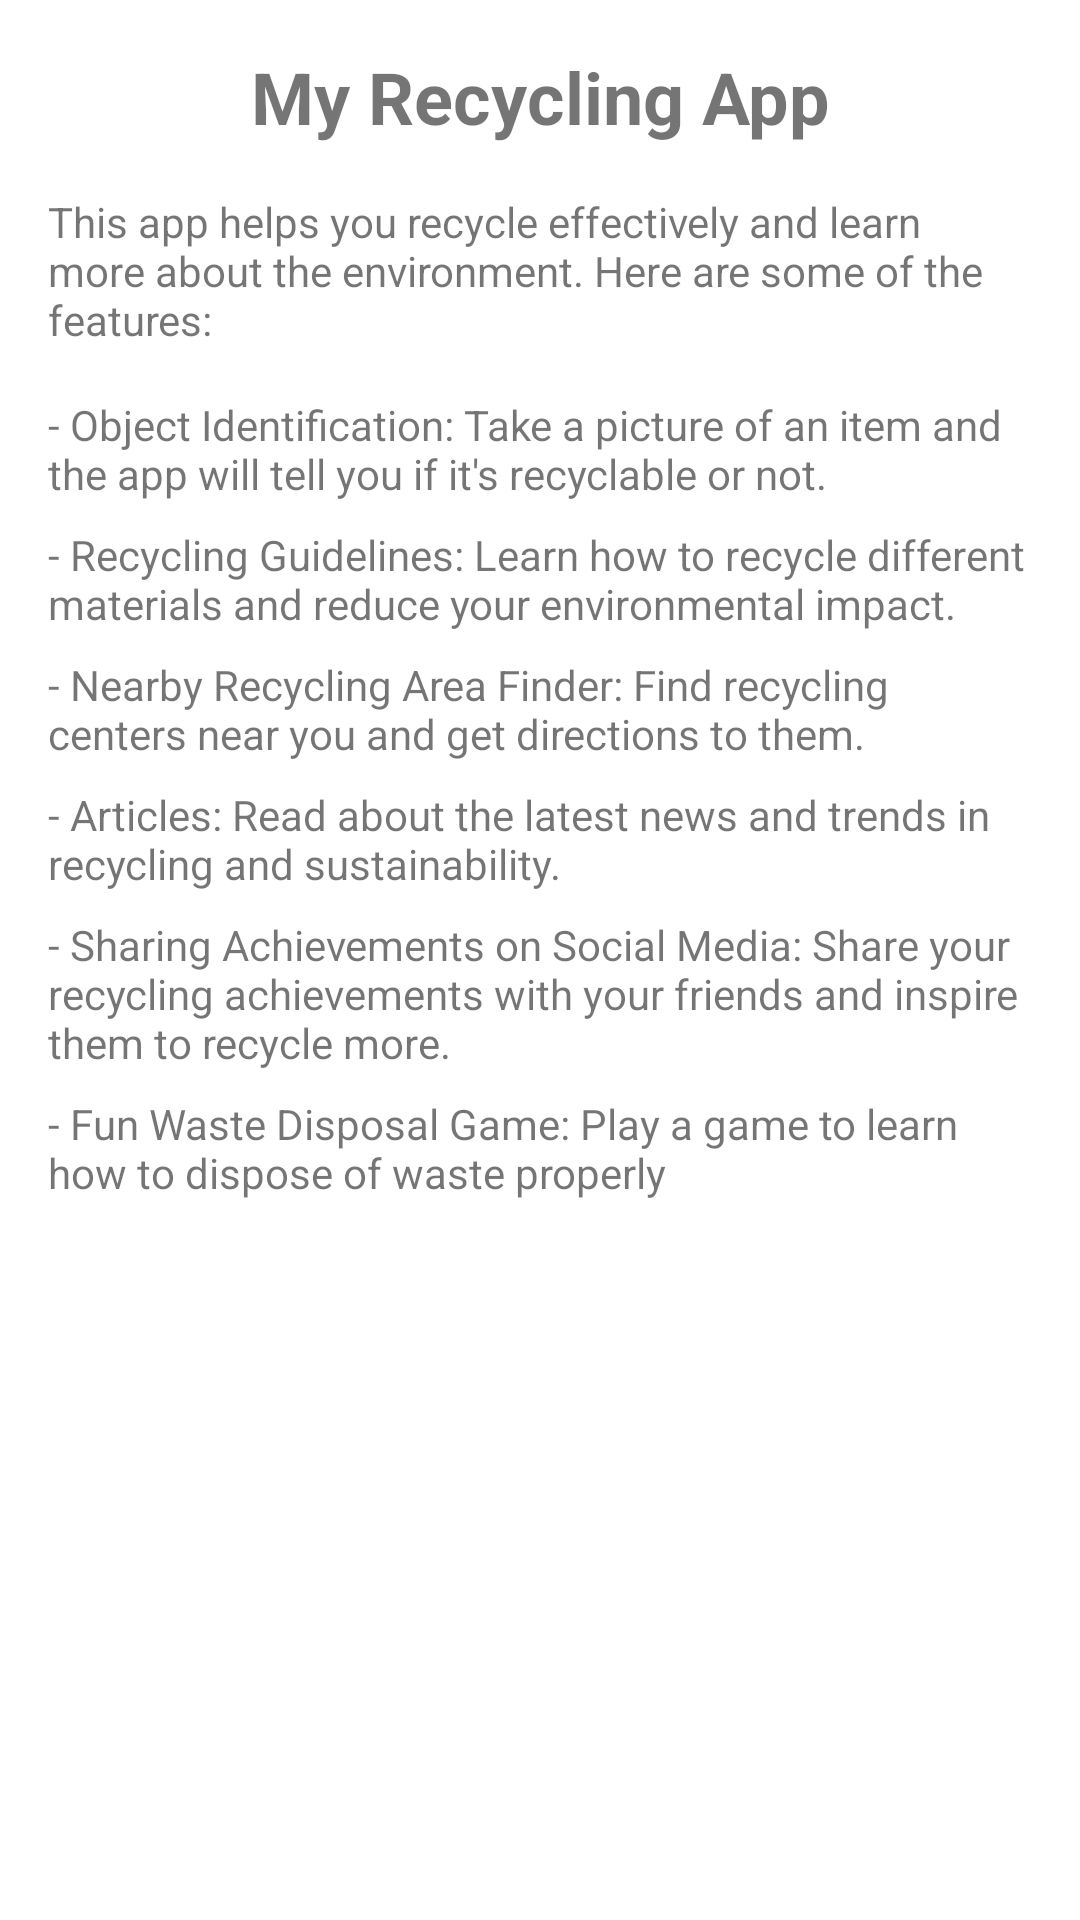

Produce the Android XML layout that renders to this screen, including the resource entries it uses.
<!-- AndroidManifest.xml: application theme Theme.KJK -->
<!-- res/layout/about.xml -->
<LinearLayout xmlns:android="http://schemas.android.com/apk/res/android"
    android:layout_width="match_parent"
    android:layout_height="match_parent"
    android:orientation="vertical">

    <TextView
        android:id="@+id/app_name"
        android:layout_width="match_parent"
        android:layout_height="wrap_content"
        android:text="My Recycling App"
        android:textSize="24sp"
        android:textStyle="bold"
        android:gravity="center"
        android:padding="16dp" />

    <TextView
        android:id="@+id/app_description"
        android:layout_width="match_parent"
        android:layout_height="wrap_content"
        android:text="This app helps you recycle effectively and learn more about the environment. Here are some of the features:"
        android:paddingStart="16dp"
        android:paddingEnd="16dp"
        android:paddingBottom="16dp" />

    <TextView
        android:id="@+id/object_identification"
        android:layout_width="match_parent"
        android:layout_height="wrap_content"
        android:text="- Object Identification: Take a picture of an item and the app will tell you if it's recyclable or not."
        android:paddingStart="16dp"
        android:paddingEnd="16dp"
        android:paddingBottom="8dp" />

    <TextView
        android:id="@+id/recycling_guidelines"
        android:layout_width="match_parent"
        android:layout_height="wrap_content"
        android:text="- Recycling Guidelines: Learn how to recycle different materials and reduce your environmental impact."
        android:paddingStart="16dp"
        android:paddingEnd="16dp"
        android:paddingBottom="8dp" />

    <TextView
        android:id="@+id/nearby_recycling_area_finder"
        android:layout_width="match_parent"
        android:layout_height="wrap_content"
        android:text="- Nearby Recycling Area Finder: Find recycling centers near you and get directions to them."
        android:paddingStart="16dp"
        android:paddingEnd="16dp"
        android:paddingBottom="8dp" />

    <TextView
        android:id="@+id/articles"
        android:layout_width="match_parent"
        android:layout_height="wrap_content"
        android:text="- Articles: Read about the latest news and trends in recycling and sustainability."
        android:paddingStart="16dp"
        android:paddingEnd="16dp"
        android:paddingBottom="8dp" />

    <TextView
        android:id="@+id/social_media_sharing"
        android:layout_width="match_parent"
        android:layout_height="wrap_content"
        android:text="- Sharing Achievements on Social Media: Share your recycling achievements with your friends and inspire them to recycle more."
        android:paddingStart="16dp"
        android:paddingEnd="16dp"
        android:paddingBottom="8dp" />

    <TextView
        android:id="@+id/waste_disposal_game"
        android:layout_width="match_parent"
        android:layout_height="wrap_content"
        android:text="- Fun Waste Disposal Game: Play a game to learn how to dispose of waste properly"
        android:paddingStart="16dp"
        android:paddingEnd="16dp"
        android:paddingBottom="16dp" />

</LinearLayout>
<!-- resources referenced by this layout -->
<resources>
  <style name="Theme.KJK" parent="Theme.MaterialComponents.DayNight.DarkActionBar">
          
          <item name="colorPrimary">@color/purple_500</item>
          <item name="colorPrimaryVariant">@color/purple_700</item>
          <item name="colorOnPrimary">@color/white</item>
          
          <item name="colorSecondary">@color/teal_200</item>
          <item name="colorSecondaryVariant">@color/teal_700</item>
          <item name="colorOnSecondary">@color/black</item>
          
          <item name="android:statusBarColor">?attr/colorPrimaryVariant</item>
          
      </style>
  <color name="purple_500">#4CAF50</color>
  <color name="purple_700">#AD0AE8</color>
  <color name="white">#FFFFFFFF</color>
  <color name="teal_200">#FF03DAC5</color>
  <color name="teal_700">#FF018786</color>
  <color name="black">#FF000000</color>
</resources>
